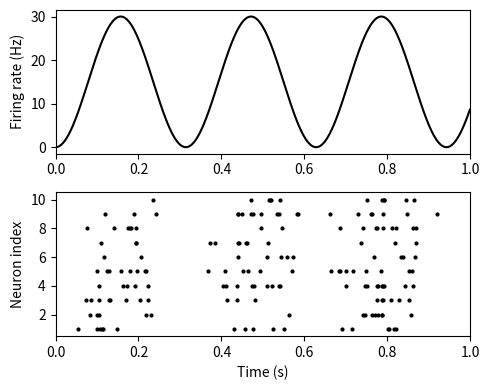

Write the Python code that produced this figure.
# -*- coding: utf-8 -*-
# ==============================================================
# 非定常（非一様）ポアソン過程によるスパイク列の生成
# --------------------------------------------------------------
# このスクリプトでは、時間とともに変化する発火率を持つ
# 「非定常ポアソン過程（Inhomogeneous Poisson Process）」を用いて、
# ニューロン群の確率的スパイク発火をシミュレーションする。
# ==============================================================
import numpy as np
import matplotlib.pyplot as plt

# ==============================================================
# 乱数シードの固定
# --------------------------------------------------------------
# 再現性のある結果を得るために乱数の初期シードを固定。
# ==============================================================
np.random.seed(seed=0)

# ==============================================================
# シミュレーション設定
# --------------------------------------------------------------
# dt: 時間刻み幅 [s]
# T : シミュレーション時間 [s]
# nt: ステップ数 = T / dt
# n_neuron: ニューロン数
# t : 時間ベクトル
# ==============================================================
dt = 1e-3
T = 1
nt = round(T / dt)  # シミュレーション時間 (1秒, 1ms刻み)
n_neuron = 10  # ニューロンの数
t = np.arange(nt) * dt  # 時間軸 [s]

# ==============================================================
# 非定常発火率の設定
# --------------------------------------------------------------
# 各時刻ごとに変化する発火率 fr(t) を設定。
# fr(t) = 30 * sin(10t)^2 [Hz]
# → 発火率が周期的に0〜30Hzの範囲で変動。
# np.expand_dims(..., 1) により [nt, 1] の形状に変換し、
# ニューロン数方向にブロードキャスト可能とする。
# ==============================================================
fr = np.expand_dims(30 * np.sin(10 * t) ** 2, 1)  # [Hz]

# ==============================================================
# スパイク列の生成
# --------------------------------------------------------------
# np.random.rand(nt, n_neuron):
#   時間×ニューロンの一様乱数行列。
# 各要素が fr(t)*dt より小さい確率でスパイクが発生（=1）。
# → これにより時間依存の発火率に基づいたポアソンスパイク列が生成される。
# ==============================================================
spikes = np.where(np.random.rand(nt, n_neuron) < fr * dt, 1, 0)

# ==============================================================
# スパイク数の出力
# --------------------------------------------------------------
# 全ニューロン・全時間におけるスパイクの総数を表示。
# ==============================================================
print("Num. of spikes:", np.sum(spikes))

# ==============================================================
# 可視化
# --------------------------------------------------------------
# 上段：時間変化する発火率 fr(t)
# 下段：各ニューロンのスパイク列（ラスタープロット）
# ==============================================================
plt.figure(figsize=(5, 4))

# --- 発火率の時間変化 ---
plt.subplot(2, 1, 1)
plt.plot(t, fr[:, 0], color="k")
plt.ylabel("Firing rate (Hz)")
plt.xlim(0, T)

# --- スパイクラスタープロット ---
plt.subplot(2, 1, 2)
for i in range(n_neuron):
    plt.plot(t, spikes[:, i] * (i + 1), "ko", markersize=2, rasterized=True)

plt.xlabel("Time (s)")
plt.ylabel("Neuron index")
plt.xlim(0, T)
plt.ylim(0.5, n_neuron + 0.5)
plt.tight_layout()

# ==============================================================
# 出力の保存
# --------------------------------------------------------------
# 結果をPDFとして保存し、時間依存的ポアソン発火の特性を確認可能。
# ==============================================================
plt.savefig("inhomogenous_poisson_process.pdf", dpi=300)
plt.show()
